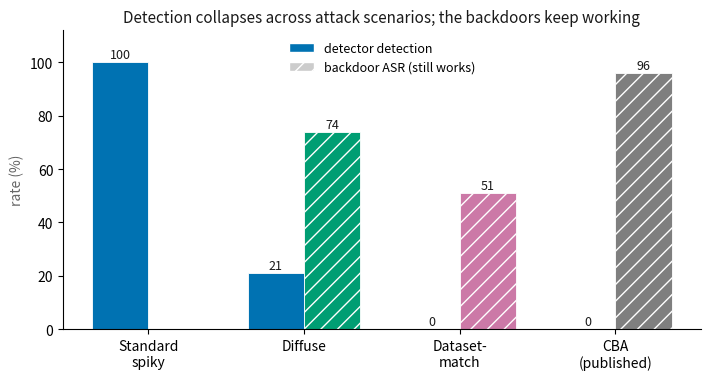

Reproduce this figure in Python.
#!/usr/bin/env python3
r"""
Figure 5 of "Weights Aren't Enough" -- data + standalone plotting script.
Prepared for redrawing. Self-contained: no project imports, no data files needed.

    Figure 5 (\label{fig:scenario}, figures/fig_scenario_comparison.png)
    "Detection collapses across attack scenarios; the backdoors keep working"

WHAT THE FIGURE SHOWS
---------------------
Four screening scenarios, two bars each:
  * detection (%)  -- how often the weight-space detector flags the adapter as poisoned.
  * ASR (%)        -- attack success rate: how often the backdoor actually fires when run.
The point of the figure is the CONTRAST: detection falls to 0 while ASR stays high, i.e.
the detector clears backdoors that demonstrably still work.

    Scenario          Detection %   ASR %    Note
    ---------------------------------------------------------------------------
    Standard spiky        100        n/a     Detector works. ASR not plotted: this is the
                                             detector's own poison recipe, which is
                                             behaviorally hollow (only 15% of 400 adapters
                                             fire reliably), so a single bank-level ASR
                                             would misrepresent it. See Figure 4.
    Diffuse                21         74     Backdoor spread over all 36 layers.
    Dataset-match           0         51     Backdoor trained on the defender's own
                                             8-dataset benign mixture.
    CBA (published)         0         96     An off-the-shelf published attack we did not
                                             design (Chen et al., NDSS 2026).

IMPORTANT -- ASR is measured over WORKING backdoors only (ASR >= 0.5), not over the whole
bank. Bank-level means are lower because they average in adapters that never planted
(e.g. diffuse: working-only 0.74 vs bank-level 0.56). Keep the working-only reading if the
figure is redrawn; it is the number the paper's Table 3 reports.

All rates are percentages in [0, 100]. Detection is measured at the detector's deployed
operating point (layer 20, threshold tau = 0.5853).

PROVENANCE (where each number comes from)
-----------------------------------------
  diffuse    det 21%, ASR 74%  -> results/diffuse_eval_results.json (detection_rate 0.21)
                                  + results/asr_results.json (working-only mean 0.7363, n=73)
  dsmatch    det  0%, ASR 51%  -> results_c2/dsmatch_eval_results.json (detection_rate 0.0)
                                  + results_c2/dsmatch_asr_results.json (n_working = 52)
  CBA        det  0%, ASR 96%  -> results/cba_eval_pii-masker.json
  spiky      det 100%          -> calibration/reproduction run (AUC 1.00, 0% FPR)

RUN
---
    python figure5_for_redraw.py              # writes fig5_scenario_comparison.png
    python figure5_for_redraw.py --csv        # also writes fig5_data.csv
Requires only matplotlib + numpy.
"""

import argparse
import csv

import matplotlib.pyplot as plt
import numpy as np

# ---------------------------------------------------------------------------
# THE DATA -- this is the whole figure. Edit here to redraw with new numbers.
# (scenario, detection_pct, asr_pct)   asr_pct = None means "not plotted"
# ---------------------------------------------------------------------------
DATA = [
    ("Standard\nspiky",   100, None),
    ("Diffuse",            21,   74),
    ("Dataset-\nmatch",     0,   51),
    ("CBA\n(published)",    0,   96),
]

# Colorblind-safe palette (Okabe-Ito), matching the rest of the paper's figures.
BLUE   = "#0072B2"   # detector / detection -- always blue in this paper
ORANGE = "#D55E00"   # spiky
GREEN  = "#009E73"   # diffuse
PURPLE = "#CC79A7"   # dataset-match
GREY   = "#7f7f7f"   # CBA / published / dead
INK    = "#1a1a1a"
MUTED  = "#666666"

# Each attack keeps its identity color; ASR is distinguished by hatch, not by color,
# because ASR is a metric rather than an attack.
ATTACK_COLOR = {
    "Standard\nspiky":   ORANGE,
    "Diffuse":           GREEN,
    "Dataset-\nmatch":   PURPLE,
    "CBA\n(published)":  GREY,
}
ASR_HATCH = "//"


def write_csv(path="fig5_data.csv"):
    with open(path, "w", newline="", encoding="utf-8") as f:
        w = csv.writer(f)
        w.writerow(["scenario", "detection_pct", "asr_pct"])
        for label, det, asr in DATA:
            # "Dataset-\nmatch" is hyphenated across the line break, so join on the
            # hyphen without a space; other labels wrap at a real word boundary.
            flat = label.replace("-\n", "-").replace("\n", " ")
            w.writerow([flat, det, "" if asr is None else asr])
    print(f"wrote {path}")


def make_figure(path="fig5_scenario_comparison.png"):
    labels = [d[0] for d in DATA]
    det    = [d[1] for d in DATA]
    asr    = [d[2] for d in DATA]

    x = np.arange(len(labels))
    width = 0.36

    fig, ax = plt.subplots(figsize=(7.2, 3.9), dpi=220)
    for side in ("top", "right"):
        ax.spines[side].set_visible(False)

    # Detection bars (left of each pair) -- always blue: it is a detector property.
    b1 = ax.bar(x - width / 2, det, width, color=BLUE, edgecolor="white", linewidth=0.6)

    # ASR bars (right of each pair) -- attack's own color + hatch. Skipped where None.
    idx = [i for i, a in enumerate(asr) if a is not None]
    b2 = ax.bar([x[i] + width / 2 for i in idx], [asr[i] for i in idx], width,
                color=[ATTACK_COLOR[labels[i]] for i in idx],
                hatch=ASR_HATCH, edgecolor="white", linewidth=0.6)

    for bars in (b1, b2):
        for r in bars:
            ax.text(r.get_x() + r.get_width() / 2, r.get_height() + 1.5,
                    f"{r.get_height():.0f}", ha="center", fontsize=9, color=INK)

    from matplotlib.patches import Patch
    ax.legend(handles=[
        Patch(facecolor=BLUE, edgecolor="white", label="detector detection"),
        Patch(facecolor="#cccccc", hatch=ASR_HATCH, edgecolor="white",
              label="backdoor ASR (still works)"),
    ], frameon=False, fontsize=9)

    ax.set_xticks(x)
    ax.set_xticklabels(labels)
    ax.set_ylim(0, 112)
    ax.set_ylabel("rate (%)", color=MUTED)
    ax.set_title("Detection collapses across attack scenarios; the backdoors keep working",
                 color=INK, fontsize=11)

    fig.tight_layout()
    fig.savefig(path, bbox_inches="tight")
    print(f"wrote {path}")


if __name__ == "__main__":
    ap = argparse.ArgumentParser(description=__doc__,
                                 formatter_class=argparse.RawDescriptionHelpFormatter)
    ap.add_argument("--csv", action="store_true", help="also write fig5_data.csv")
    args = ap.parse_args()

    make_figure()
    if args.csv:
        write_csv()
